Photos from the image-classification dataset "dataset" in the GitHub repository parvathi003/CowDocA. Its 6 classes are: FMD, foot rot, healthy, LSD, mastitis, ringworm.

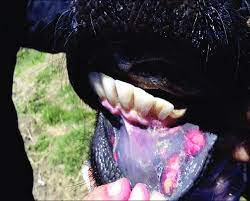
Label: FMD

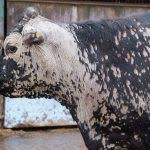
Label: ringworm

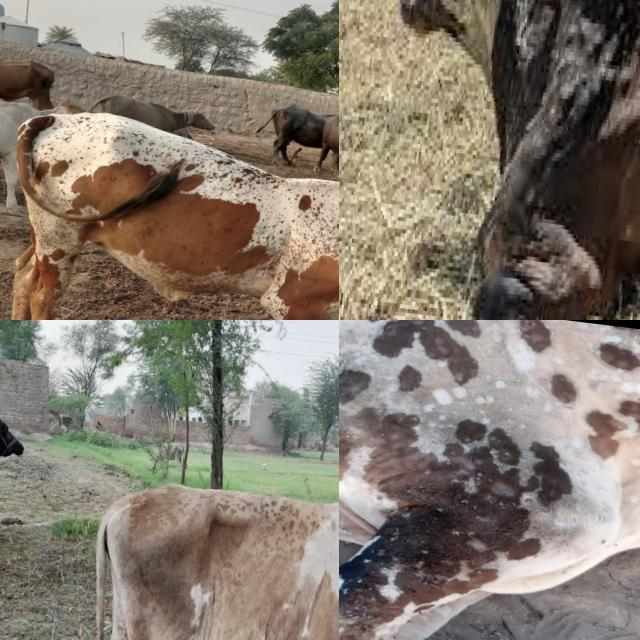
Label: LSD

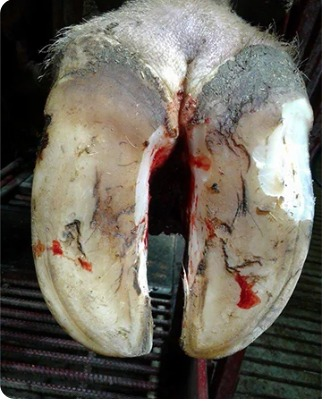
Label: foot rot

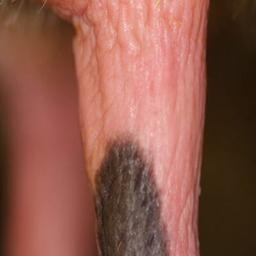
Label: mastitis

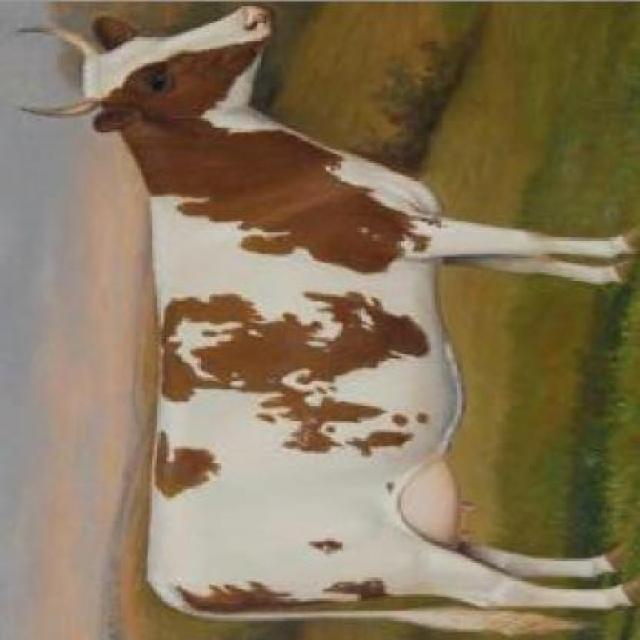
Label: healthy
